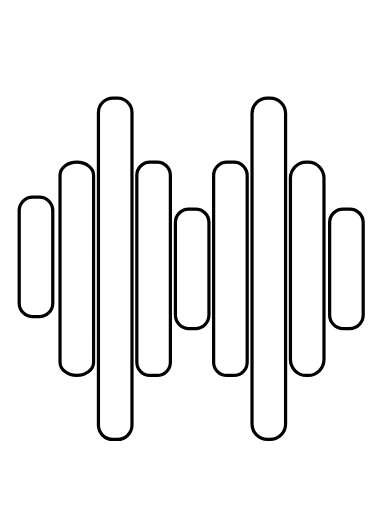
t = 0.00 s
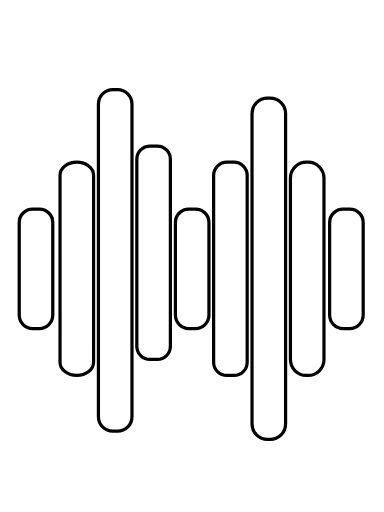
t = 0.32 s
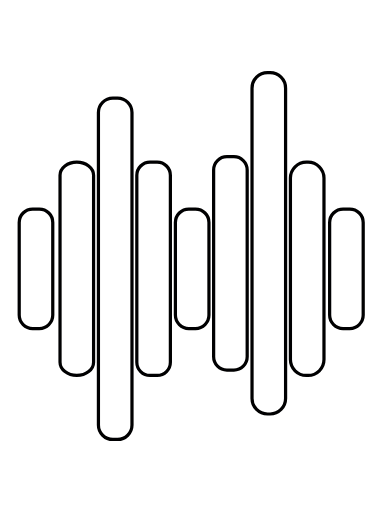
t = 0.68 s
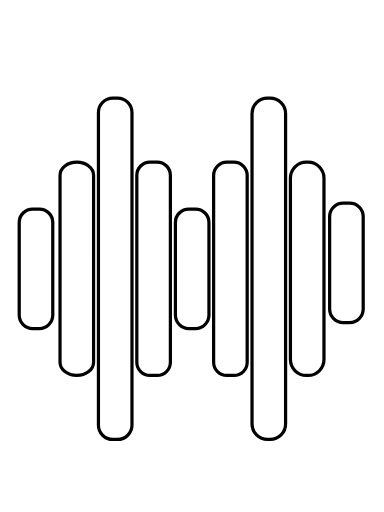
t = 1.00 s
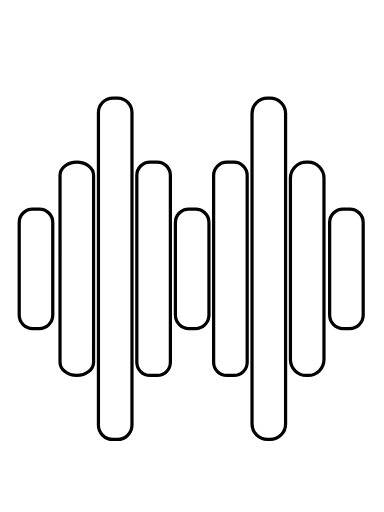
t = 1.32 s
t = 1.68 s: frame unchanged from t = 1.32 s, image omitted

The animated SVG that drew these frames (rendered in a browser with its animation timeline set to each time). Animation: 9 SMIL elements (animate=9); one cycle of 2.00 s, repeats indefinitely.

<?xml version="1.0" encoding="utf-8"?>
<svg height="120" id="svg8" inkscape:version="1.0.1 (3bc2e813f5, 2020-09-07)" sodipodi:docname="audo_logo_outline.svg" version="1.1" viewBox="0 0 23.8125 31.75" width="90" xmlns="http://www.w3.org/2000/svg" xmlns:cc="http://creativecommons.org/ns#" xmlns:dc="http://purl.org/dc/elements/1.1/" xmlns:inkscape="http://www.inkscape.org/namespaces/inkscape" xmlns:rdf="http://www.w3.org/1999/02/22-rdf-syntax-ns#" xmlns:sodipodi="http://sodipodi.sourceforge.net/DTD/sodipodi-0.dtd" xmlns:svg="http://www.w3.org/2000/svg">
 <style id="style843"/>
 <defs id="defs2">
  <inkscape:path-effect apply_no_weight="true" apply_with_weight="true" effect="bspline" helper_size="0" id="path-effect865" is_visible="true" lpeversion="1" only_selected="false" steps="2" weight="33.333333"/>
  <inkscape:path-effect apply_no_weight="true" apply_with_weight="true" effect="bspline" helper_size="0" id="path-effect859" is_visible="true" lpeversion="1" only_selected="false" steps="2" weight="33.333333"/>
 </defs>
 <sodipodi:namedview bordercolor="#666666" borderopacity="1.0" id="base" inkscape:current-layer="layer1" inkscape:cx="16.143487" inkscape:cy="57.946925" inkscape:document-rotation="0" inkscape:document-units="mm" inkscape:object-nodes="false" inkscape:pageopacity="1" inkscape:pageshadow="2" inkscape:snap-grids="true" inkscape:snap-midpoints="false" inkscape:snap-nodes="true" inkscape:snap-object-midpoints="true" inkscape:snap-others="true" inkscape:window-height="1040" inkscape:window-maximized="1" inkscape:window-width="1916" inkscape:window-x="0" inkscape:window-y="18" inkscape:zoom="8" pagecolor="#000000" showgrid="true" units="px" width="256px">
  <inkscape:grid dotted="false" empspacing="1" id="grid878" spacingx="1.190625" type="xygrid" visible="true"/>
  <inkscape:grid dotted="true" empspacing="9" id="grid880" spacingx="0.26458333" spacingy="0.13229167" type="xygrid"/>
 </sodipodi:namedview>
 <metadata id="metadata5">
  <rdf:RDF>
   <cc:Work rdf:about="">
    <dc:format>
     image/svg+xml
    </dc:format>
    <dc:type rdf:resource="http://purl.org/dc/dcmitype/StillImage"/>
    <dc:title/>
   </cc:Work>
  </rdf:RDF>
 </metadata>
 <g id="layer1" inkscape:groupmode="layer" inkscape:label="Layer 1">
  <rect height="21.166666" id="rect3" ry="0.89248842" style="opacity:1;fill:#ffffff;fill-opacity:1;stroke:#000001;stroke-width:0.2;stroke-linecap:square;stroke-linejoin:round;stroke-miterlimit:4;stroke-dasharray:none;stroke-opacity:1" width="2.0810001" x="6.1034999" y="6.0854168">
   <animate attributeName="y" dur="2s" repeatCount="indefinite" values="6.0854168;6.0854168;3.9687502;6.0854168;6.0854168;6.0854168;6.0854168;6.0854168;6.0854168;6.0854168;6.0854168;6.0854168;6.0854168;6.0854168;6.0854168;6.0854168;6.0854168;6.0854168"/>
  </rect>
  <rect height="21.166666" id="rect7" ry="0.95976239" style="opacity:1;fill:#ffffff;fill-opacity:1;stroke:#000001;stroke-width:0.2;stroke-linecap:square;stroke-linejoin:round;stroke-miterlimit:4;stroke-dasharray:none;stroke-opacity:1" width="2.0810001" x="15.6285" y="6.0854168">
   <animate attributeName="y" dur="2s" repeatCount="indefinite" values="6.0854168;6.0854168;6.0854168;6.0854168;6.0854168;6.0854168;3.9687502;6.0854168;6.0854168;6.0854168;6.0854168;6.0854168;6.0854168;6.0854168;6.0854168;6.0854168;6.0854168;6.0854168"/>
  </rect>
  <rect height="13.229167" id="rect8" ry="0.98853493" style="opacity:1;fill:#ffffff;fill-opacity:1;stroke:#000001;stroke-width:0.2;stroke-linecap:square;stroke-linejoin:round;stroke-miterlimit:4;stroke-dasharray:none;stroke-opacity:1" width="2.0810001" x="18.009501" y="10.054167">
   <animate attributeName="y" dur="2s" repeatCount="indefinite" values="10.054167;10.054167;10.054167;10.054167;10.054167;10.054167;10.054167;8.7312503;10.054167;10.054167;10.054167;10.054167;10.054167;10.054167;10.054167;10.054167;10.054167;10.054167"/>
  </rect>
  <rect height="13.229167" id="rect2" rx="1.0405" ry="0.8173461" style="opacity:1;fill:#ffffff;fill-opacity:1;stroke:#000001;stroke-width:0.2;stroke-linecap:square;stroke-linejoin:round;stroke-miterlimit:4;stroke-dasharray:none;stroke-opacity:1" transform="rotate(0.00108216)" width="2.0810001" x="3.7228148" y="10.054076">
   <animate attributeName="y" dur="2s" repeatCount="indefinite" values="10.054076;8.7311593;10.054076;10.054076;10.054076;10.054076;10.054076;10.054076;10.054076;10.054076;10.054076;10.054076;10.054076;10.054076;10.054076;10.054076;10.054076;10.054076"/>
  </rect>
  <rect height="13.229167" id="rect4" inkscape:transform-center-x="2.5473292" inkscape:transform-center-y="-2.9120464" ry="0.81752229" style="opacity:1;fill:#ffffff;fill-opacity:1;stroke:#000001;stroke-width:0.2;stroke-linecap:square;stroke-linejoin:round;stroke-miterlimit:4;stroke-dasharray:none;stroke-opacity:1" width="2.0810001" x="8.4844999" y="10.054167">
   <animate attributeName="y" dur="2s" repeatCount="indefinite" values="10.054167;10.054167;10.054167;8.7312503;10.054167;10.054167;10.054167;10.054167;10.054167;10.054167;10.054167;10.054167;10.054167;10.054167;10.054167;10.054167;10.054167;10.054167"/>
  </rect>
  <rect height="13.229167" id="rect6" ry="0.82429099" style="opacity:1;fill:#ffffff;fill-opacity:1;stroke:#000001;stroke-width:0.2;stroke-linecap:square;stroke-linejoin:round;stroke-miterlimit:4;stroke-dasharray:none;stroke-opacity:1" width="2.0810001" x="13.2475" y="10.054167">
   <animate attributeName="y" dur="2s" repeatCount="indefinite" values="10.054167;10.054167;10.054167;10.054167;10.054167;8.7312503;10.054167;10.054167;10.054167;10.054167;10.054167;10.054167;10.054167;10.054167;10.054167;10.054167;10.054167;10.054167"/>
  </rect>
  <rect height="7.4083338" id="rect5" ry="0.83343756" style="opacity:1;fill:#ffffff;fill-opacity:1;stroke:#000001;stroke-width:0.2;stroke-linecap:square;stroke-linejoin:round;stroke-miterlimit:4;stroke-dasharray:none;stroke-opacity:1" width="2.0810001" x="10.8765" y="12.964582">
   <animate attributeName="y" dur="2s" repeatCount="indefinite" values="12.964582;12.964582;12.964582;12.964582;12.22374862;12.964582;12.964582;12.964582;12.964582;12.964582;12.964582;12.964582;12.964582;12.964582;12.964582;12.964582;12.964582;12.964582"/>
  </rect>
  <rect height="7.4083338" id="rect1" ry="0.83343756" style="opacity:1;fill:#ffffff;fill-opacity:1;stroke:#000001;stroke-width:0.2;stroke-linecap:square;stroke-linejoin:round;stroke-miterlimit:4;stroke-dasharray:none;stroke-opacity:1" width="2.0810001" x="1.19125" y="12.964583">
   <animate attributeName="y" dur="2s" repeatCount="indefinite" values="12.22374962;12.964583;12.964583;12.964583;12.964583;12.964583;12.964583;12.964583;12.964583;12.964583;12.964583;12.964583;12.964583;12.964583;12.964583;12.964583;12.964583;12.964583"/>
  </rect>
  <rect height="7.4083338" id="rect9" ry="0.83343756" style="opacity:1;fill:#ffffff;fill-opacity:1;stroke:#000001;stroke-width:0.2;stroke-linecap:square;stroke-linejoin:round;stroke-miterlimit:4;stroke-dasharray:none;stroke-opacity:1" width="2.0810001" x="20.4415" y="12.964582">
   <animate attributeName="y" dur="2s" repeatCount="indefinite" values="12.964582;12.964582;12.964582;12.964582;12.964582;12.964582;12.964582;12.964582;12.22374862;12.964582;12.964582;12.964582;12.964582;12.964582;12.964582;12.964582;12.964582;12.964582"/>
  </rect>
 </g>
</svg>
